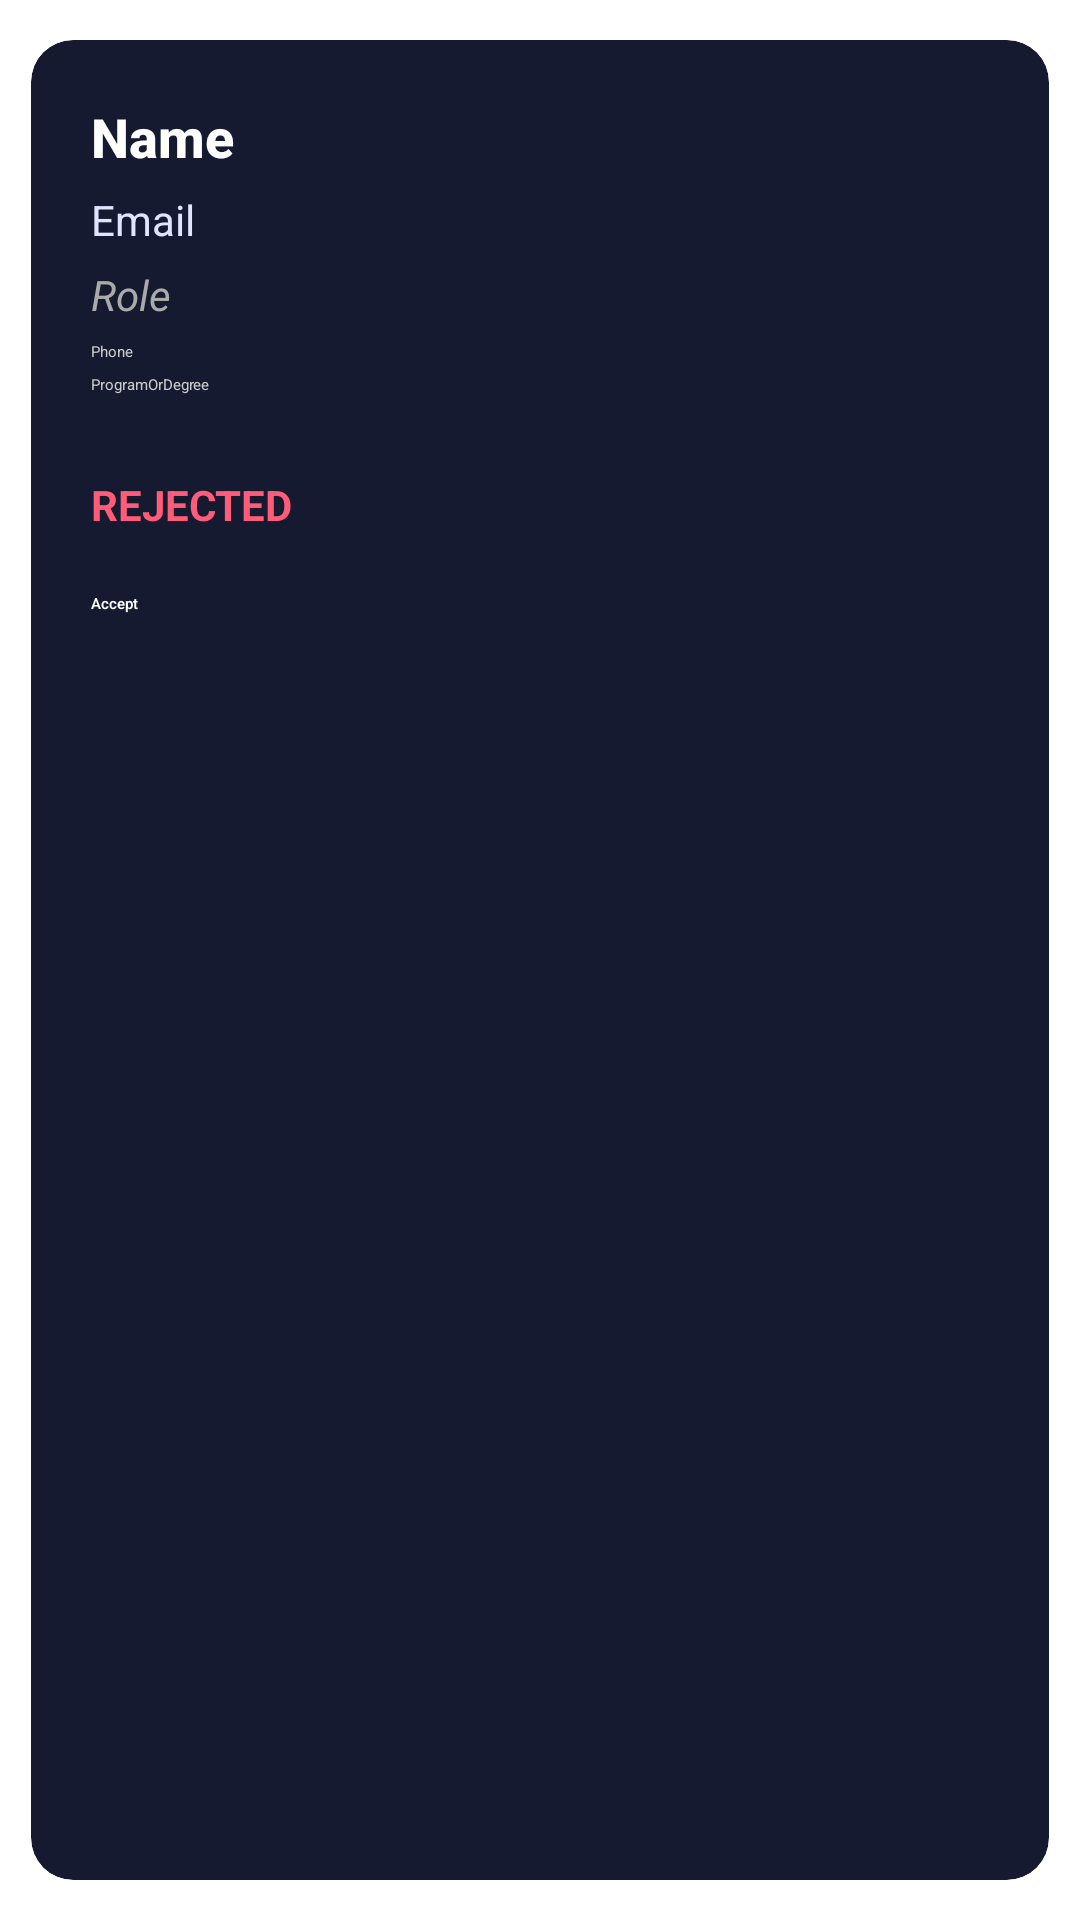

Layout XML and referenced resources for this Android screen:
<!-- AndroidManifest.xml: application theme Theme.LoginTest -->
<!-- res/layout/rejected_inbox_fancy.xml -->
<?xml version="1.0" encoding="utf-8"?>
<androidx.cardview.widget.CardView xmlns:android="http://schemas.android.com/apk/res/android"
    xmlns:app="http://schemas.android.com/apk/res-auto"
    android:layout_width="match_parent"
    android:layout_height="wrap_content"
    android:layout_marginBottom="16dp"
    app:cardCornerRadius="14dp"
    app:cardElevation="6dp"
    app:cardUseCompatPadding="true"
    app:cardBackgroundColor="#151A30">

    <LinearLayout
        android:layout_width="match_parent"
        android:layout_height="wrap_content"
        android:orientation="vertical"
        android:padding="20dp">

        <TextView
            android:id="@+id/rejectedName"
            android:layout_width="match_parent"
            android:layout_height="wrap_content"
            android:text="Name"
            android:textSize="18sp"
            android:textStyle="bold"
            android:fontFamily="sans-serif-medium"
            android:textColor="#FFFFFF" />

        <TextView
            android:id="@+id/rejectedEmail"
            android:layout_width="match_parent"
            android:layout_height="wrap_content"
            android:layout_marginTop="6dp"
            android:text="Email"
            android:textSize="14sp"
            android:textColor="#E0E4FF" />

        <TextView
            android:id="@+id/rejectedRole"
            android:layout_width="match_parent"
            android:layout_height="wrap_content"
            android:layout_marginTop="6dp"
            android:text="Role"
            android:textSize="14sp"
            android:textStyle="italic"
            android:textColor="#AAAAAA" />

        <TextView
            android:id="@+id/rejectedPhone"
            android:layout_width="match_parent"
            android:layout_height="wrap_content"
            android:layout_marginTop="6dp"
            android:text="Phone"
            android:textColor="#CCCCCC" />

        <TextView
            android:id="@+id/rejectedProgramOrDegree"
            android:layout_width="match_parent"
            android:layout_height="wrap_content"
            android:layout_marginTop="4dp"
            android:text="ProgramOrDegree"
            android:textColor="#CCCCCC" />

        <TextView
            android:id="@+id/rejectedCourses"
            android:layout_width="match_parent"
            android:layout_height="wrap_content"
            android:layout_marginTop="4dp"
            android:textColor="#CCCCCC" />

        <TextView
            android:layout_width="match_parent"
            android:layout_height="wrap_content"
            android:layout_marginTop="16dp"
            android:text="REJECTED"
            android:textColor="#FF5C7A"
            android:textSize="14sp"
            android:textStyle="bold" />

        <Button
            android:id="@+id/acceptRejectionBtn"
            android:layout_width="match_parent"
            android:layout_height="48dp"
            android:layout_marginTop="20dp"
            android:backgroundTint="#3D7AFD"
            android:text="Accept"
            android:textAllCaps="false"
            android:fontFamily="sans-serif-medium"
            android:textColor="@android:color/white"
            android:foreground="?attr/selectableItemBackground" />

    </LinearLayout>

</androidx.cardview.widget.CardView>
<!-- resources referenced by this layout -->
<resources>

</resources>
